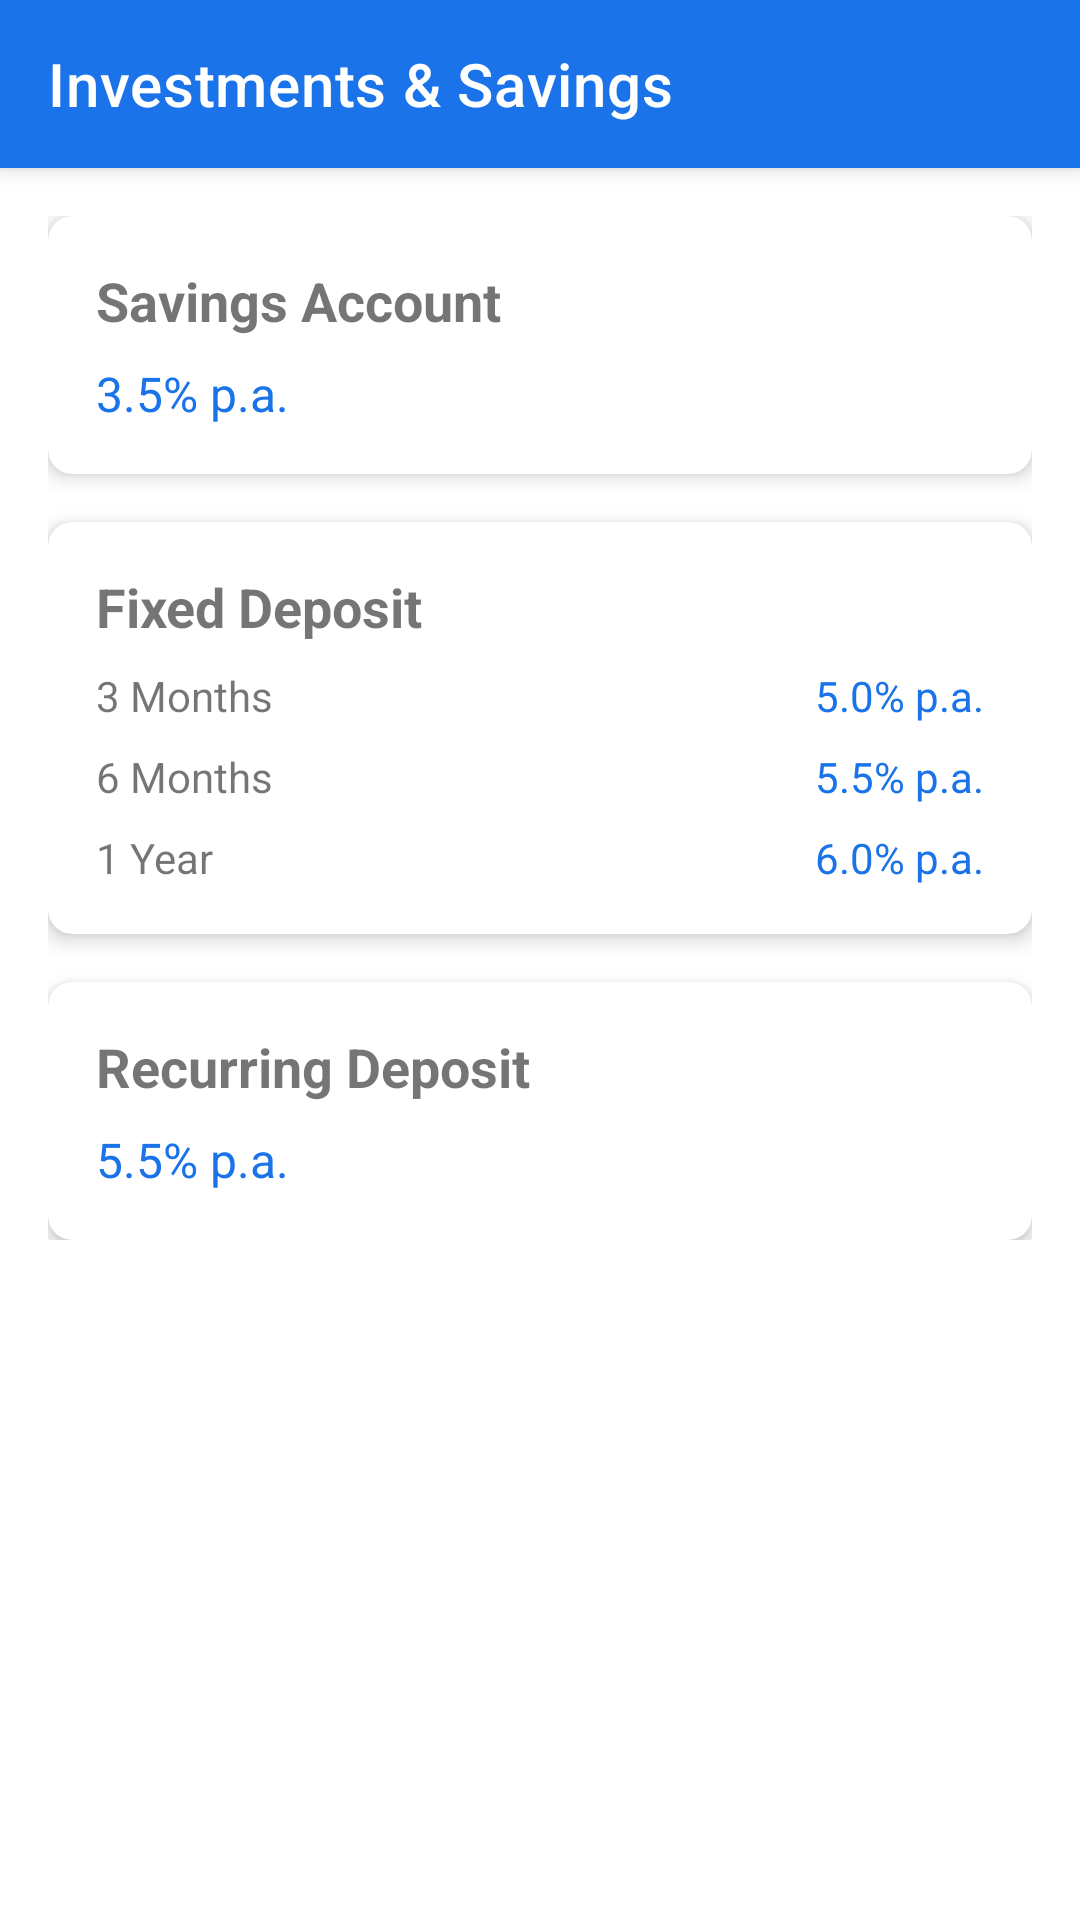

Write the Android layout XML for this screen, with the resource values it uses.
<!-- AndroidManifest.xml: application theme Theme.CyberShield -->
<!-- res/layout/activity_investments.xml -->
<?xml version="1.0" encoding="utf-8"?>
<androidx.coordinatorlayout.widget.CoordinatorLayout xmlns:android="http://schemas.android.com/apk/res/android"
    xmlns:app="http://schemas.android.com/apk/res-auto"
    xmlns:tools="http://schemas.android.com/tools"
    android:layout_width="match_parent"
    android:layout_height="match_parent"
    tools:context=".ui.investments.InvestmentsActivity">

    <com.google.android.material.appbar.AppBarLayout
        android:layout_width="match_parent"
        android:layout_height="wrap_content"
        android:theme="@style/ThemeOverlay.AppCompat.Dark.ActionBar">

        <com.google.android.material.appbar.MaterialToolbar
            android:id="@+id/toolbar"
            android:layout_width="match_parent"
            android:layout_height="?attr/actionBarSize"
            android:background="?attr/colorPrimary"
            app:title="Investments &amp; Savings"
            app:titleTextColor="@color/white" />

    </com.google.android.material.appbar.AppBarLayout>

    <androidx.core.widget.NestedScrollView
        android:layout_width="match_parent"
        android:layout_height="match_parent"
        app:layout_behavior="@string/appbar_scrolling_view_behavior">

        <LinearLayout
            android:layout_width="match_parent"
            android:layout_height="wrap_content"
            android:orientation="vertical"
            android:padding="16dp">

            <com.google.android.material.card.MaterialCardView
                android:layout_width="match_parent"
                android:layout_height="wrap_content"
                android:layout_marginBottom="16dp"
                app:cardElevation="4dp"
                app:cardCornerRadius="8dp">

                <LinearLayout
                    android:layout_width="match_parent"
                    android:layout_height="wrap_content"
                    android:orientation="vertical"
                    android:padding="16dp">

                    <TextView
                        android:layout_width="wrap_content"
                        android:layout_height="wrap_content"
                        android:text="Savings Account"
                        android:textStyle="bold"
                        android:textSize="18sp" />

                    <TextView
                        android:id="@+id/savingsRate"
                        android:layout_width="wrap_content"
                        android:layout_height="wrap_content"
                        android:layout_marginTop="8dp"
                        android:text="3.5% p.a."
                        android:textSize="16sp"
                        android:textColor="@color/primary" />

                </LinearLayout>

            </com.google.android.material.card.MaterialCardView>

            <com.google.android.material.card.MaterialCardView
                android:layout_width="match_parent"
                android:layout_height="wrap_content"
                android:layout_marginBottom="16dp"
                app:cardElevation="4dp"
                app:cardCornerRadius="8dp">

                <LinearLayout
                    android:layout_width="match_parent"
                    android:layout_height="wrap_content"
                    android:orientation="vertical"
                    android:padding="16dp">

                    <TextView
                        android:layout_width="wrap_content"
                        android:layout_height="wrap_content"
                        android:text="Fixed Deposit"
                        android:textStyle="bold"
                        android:textSize="18sp" />

                    <LinearLayout
                        android:layout_width="match_parent"
                        android:layout_height="wrap_content"
                        android:orientation="horizontal"
                        android:layout_marginTop="8dp">

                        <TextView
                            android:layout_width="0dp"
                            android:layout_height="wrap_content"
                            android:layout_weight="1"
                            android:text="3 Months" />

                        <TextView
                            android:id="@+id/fd3Months"
                            android:layout_width="wrap_content"
                            android:layout_height="wrap_content"
                            android:text="5.0% p.a."
                            android:textColor="@color/primary" />

                    </LinearLayout>

                    <LinearLayout
                        android:layout_width="match_parent"
                        android:layout_height="wrap_content"
                        android:orientation="horizontal"
                        android:layout_marginTop="8dp">

                        <TextView
                            android:layout_width="0dp"
                            android:layout_height="wrap_content"
                            android:layout_weight="1"
                            android:text="6 Months" />

                        <TextView
                            android:id="@+id/fd6Months"
                            android:layout_width="wrap_content"
                            android:layout_height="wrap_content"
                            android:text="5.5% p.a."
                            android:textColor="@color/primary" />

                    </LinearLayout>

                    <LinearLayout
                        android:layout_width="match_parent"
                        android:layout_height="wrap_content"
                        android:orientation="horizontal"
                        android:layout_marginTop="8dp">

                        <TextView
                            android:layout_width="0dp"
                            android:layout_height="wrap_content"
                            android:layout_weight="1"
                            android:text="1 Year" />

                        <TextView
                            android:id="@+id/fd1Year"
                            android:layout_width="wrap_content"
                            android:layout_height="wrap_content"
                            android:text="6.0% p.a."
                            android:textColor="@color/primary" />

                    </LinearLayout>

                </LinearLayout>

            </com.google.android.material.card.MaterialCardView>

            <com.google.android.material.card.MaterialCardView
                android:layout_width="match_parent"
                android:layout_height="wrap_content"
                app:cardElevation="4dp"
                app:cardCornerRadius="8dp">

                <LinearLayout
                    android:layout_width="match_parent"
                    android:layout_height="wrap_content"
                    android:orientation="vertical"
                    android:padding="16dp">

                    <TextView
                        android:layout_width="wrap_content"
                        android:layout_height="wrap_content"
                        android:text="Recurring Deposit"
                        android:textStyle="bold"
                        android:textSize="18sp" />

                    <TextView
                        android:id="@+id/rdRate"
                        android:layout_width="wrap_content"
                        android:layout_height="wrap_content"
                        android:layout_marginTop="8dp"
                        android:text="5.5% p.a."
                        android:textSize="16sp"
                        android:textColor="@color/primary" />

                </LinearLayout>

            </com.google.android.material.card.MaterialCardView>

        </LinearLayout>

    </androidx.core.widget.NestedScrollView>

</androidx.coordinatorlayout.widget.CoordinatorLayout>
<!-- resources referenced by this layout -->
<resources>
  <color name="primary">#1A73E8</color>
  <color name="white">#FFFFFF</color>
  <style name="Theme.CyberShield" parent="Theme.MaterialComponents.DayNight.NoActionBar">
          <item name="colorPrimary">@color/primary</item>
          <item name="colorPrimaryVariant">@color/purple_700</item>
          <item name="colorOnPrimary">@color/white</item>
          <item name="android:colorBackground">@android:color/white</item>
          <item name="colorSurface">@android:color/white</item>
          <item name="colorOnBackground">@android:color/black</item>
      </style>
  <color name="purple_700">#3700B3</color>
</resources>
